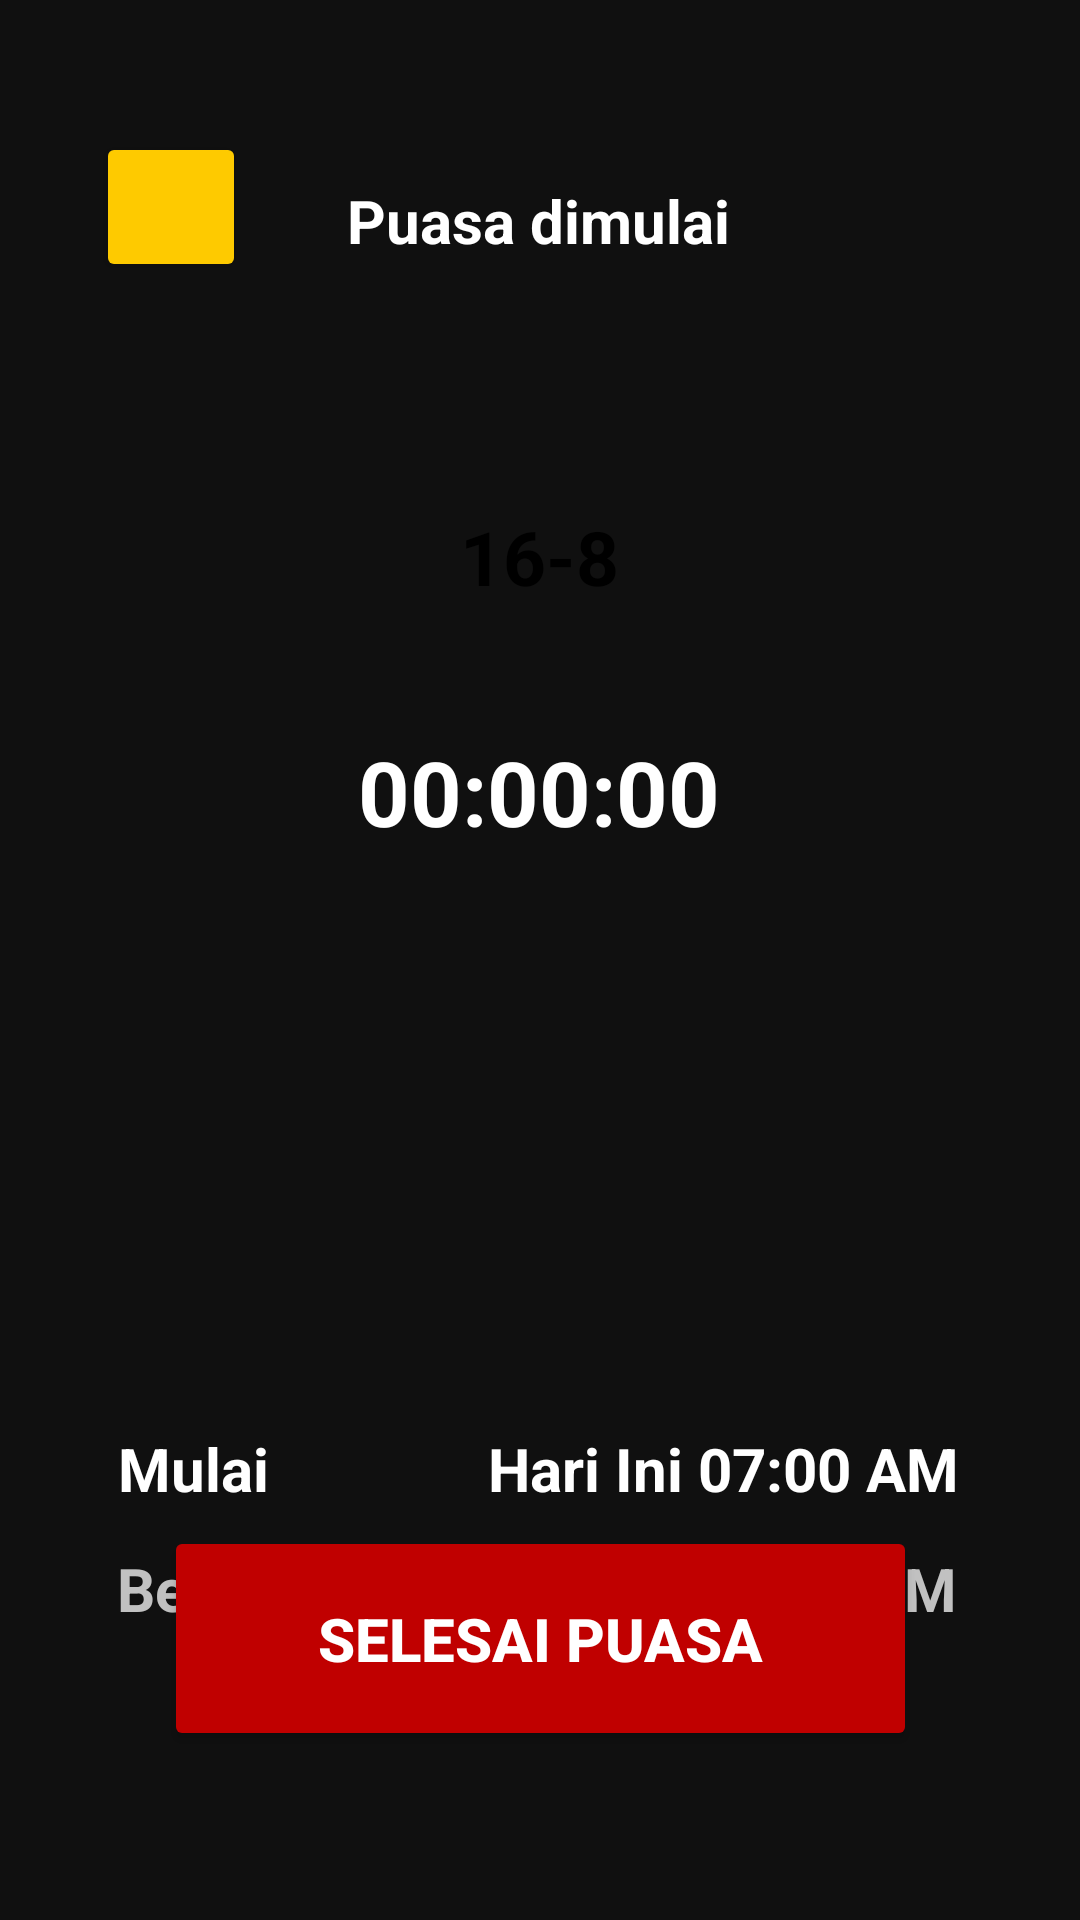

Produce the Android XML layout that renders to this screen, including the resource entries it uses.
<!-- AndroidManifest.xml: application theme Theme.FastPlannerRegister -->
<!-- res/layout/activity_schedule_start_16.xml -->
<?xml version="1.0" encoding="utf-8"?>
<androidx.constraintlayout.widget.ConstraintLayout xmlns:android="http://schemas.android.com/apk/res/android"
    xmlns:app="http://schemas.android.com/apk/res-auto"
    xmlns:tools="http://schemas.android.com/tools"
    android:layout_width="match_parent"
    android:layout_height="match_parent"
    android:background="#101010"
    tools:context=".schedule_start14">

    <Button
        android:id="@+id/btn_back"
        android:layout_width="50dp"
        android:layout_height="50dp"
        android:layout_marginStart="32dp"
        android:layout_marginTop="44dp"
        android:backgroundTint="#FECA00"
        android:paddingStart="25dp"
        android:textColor="@color/black"
        app:cornerRadius="15dp"
        app:layout_constraintStart_toStartOf="parent"
        app:layout_constraintTop_toTopOf="parent" />

    <ImageView
        android:id="@+id/icon_back"
        android:layout_width="30dp"
        android:layout_height="wrap_content"
        android:layout_marginStart="10dp"
        android:src="@drawable/back"
        app:layout_constraintBottom_toBottomOf="@+id/btn_back"
        app:layout_constraintStart_toStartOf="@+id/btn_back"
        app:layout_constraintTop_toTopOf="@+id/btn_back" />

    <TextView
        android:id="@+id/judul_premiumplan"
        android:layout_width="wrap_content"
        android:layout_height="wrap_content"
        android:layout_marginTop="60dp"
        android:text="Puasa dimulai"
        android:textColor="@color/white"
        android:textSize="20sp"
        android:textStyle="bold"
        app:layout_constraintEnd_toEndOf="parent"
        app:layout_constraintHorizontal_bias="0.498"
        app:layout_constraintStart_toStartOf="parent"
        app:layout_constraintTop_toTopOf="parent" />


    <Button
        android:id="@+id/btn_end"
        android:layout_width="251dp"
        android:layout_height="75dp"
        android:layout_marginStart="40dp"
        android:layout_marginEnd="40dp"
        android:backgroundTint="#C00000"
        android:text="Selesai Puasa"
        android:textColor="@color/white"
        android:textSize="20sp"
        android:textStyle="bold"
        app:layout_constraintBottom_toBottomOf="parent"
        app:layout_constraintEnd_toEndOf="parent"
        app:layout_constraintStart_toStartOf="parent"
        app:layout_constraintTop_toTopOf="parent"
        app:layout_constraintVertical_bias="0.9" />

    <TextView
        android:id="@+id/waktu"
        android:layout_width="wrap_content"
        android:layout_height="wrap_content"
        android:layout_marginTop="476dp"
        android:text="Hari Ini 07:00 AM"
        android:textColor="@color/white"
        android:textSize="20sp"
        android:textStyle="bold"
        app:layout_constraintEnd_toEndOf="parent"
        app:layout_constraintHorizontal_bias="0.802"
        app:layout_constraintStart_toStartOf="parent"
        app:layout_constraintTop_toTopOf="parent" />

    <TextView
        android:id="@+id/judul_premiumplan3"
        android:layout_width="wrap_content"
        android:layout_height="wrap_content"
        android:layout_marginTop="476dp"
        android:text="Mulai"
        android:textColor="@color/white"
        android:textSize="20sp"
        android:textStyle="bold"
        app:layout_constraintEnd_toEndOf="parent"
        app:layout_constraintHorizontal_bias="0.127"
        app:layout_constraintStart_toStartOf="parent"
        app:layout_constraintTop_toTopOf="parent" />

    <TextView
        android:id="@+id/judul_premiumplan5"
        android:layout_width="wrap_content"
        android:layout_height="wrap_content"
        android:layout_marginTop="516dp"
        android:text="Berakhir"
        android:textColor="#C1C1C1"
        android:textSize="20sp"
        android:textStyle="bold"
        app:layout_constraintEnd_toEndOf="parent"
        app:layout_constraintHorizontal_bias="0.137"
        app:layout_constraintStart_toStartOf="parent"
        app:layout_constraintTop_toTopOf="parent" />

    <TextView
        android:id="@+id/waktu2"
        android:layout_width="wrap_content"
        android:layout_height="wrap_content"
        android:layout_marginTop="516dp"
        android:text="Hari Ini 09:00 PM"
        android:textColor="#C1C1C1"
        android:textSize="20sp"
        android:textStyle="bold"
        app:layout_constraintEnd_toEndOf="parent"
        app:layout_constraintHorizontal_bias="0.799"
        app:layout_constraintStart_toStartOf="parent"
        app:layout_constraintTop_toTopOf="parent" />


    <ProgressBar
        android:id="@+id/timer1"
        style="?android:attr/progressBarStyleHorizontal"
        android:layout_width="311dp"
        android:layout_height="305dp"
        android:indeterminate="false"
        android:indeterminateTint="#FFA500"
        android:max="100"
        android:progress="100"
        android:progressDrawable="@drawable/circular_progress_bar"
        android:progressTint="#FFA500"
        app:layout_constraintEnd_toEndOf="parent"
        app:layout_constraintStart_toStartOf="parent"
        app:layout_constraintTop_toBottomOf="@id/judul_premiumplan" />

    <TextView
        android:id="@+id/timer"
        android:layout_width="wrap_content"
        android:layout_height="wrap_content"
        android:text="00:00:00"
        android:textColor="@color/white"
        android:textSize="30sp"
        android:textStyle="bold"
        app:layout_constraintBottom_toBottomOf="@+id/timer1"
        app:layout_constraintEnd_toEndOf="parent"
        app:layout_constraintHorizontal_bias="0.498"
        app:layout_constraintStart_toStartOf="parent"
        app:layout_constraintTop_toTopOf="@+id/timer1"
        app:layout_constraintVertical_bias="0.592" />

    <FrameLayout
        android:layout_width="90dp"
        android:layout_height="40dp"

        app:layout_constraintBottom_toBottomOf="@+id/timer"
        app:layout_constraintEnd_toEndOf="parent"
        app:layout_constraintStart_toStartOf="parent"
        app:layout_constraintTop_toBottomOf="@+id/judul_premiumplan">

        

        <View
            android:layout_width="match_parent"
            android:layout_height="match_parent"
            android:background="@drawable/rounded_background" />

        <TextView
            android:layout_width="wrap_content"
            android:layout_height="wrap_content"
            android:layout_gravity="center"
            android:text="16-8"
            android:textColor="#000000"
            android:textSize="25sp"
            android:textStyle="bold" />
    </FrameLayout>


</androidx.constraintlayout.widget.ConstraintLayout>
<!-- resources referenced by this layout -->
<resources>
  <!-- drawable back: png bitmap (drawable, 345 bytes) -->
  <style name="Theme.FastPlannerRegister" parent="Base.Theme.FastPlannerRegister" />
  <style name="Base.Theme.FastPlannerRegister" parent="Theme.Material3.DayNight.NoActionBar">
          
          
      </style>
  <!-- not gathered from this repository: default colours our renderer supplied (Android Studio template values) -->
  <color name="black">#FF000000</color>
  <color name="white">#FFFFFFFF</color>
</resources>
